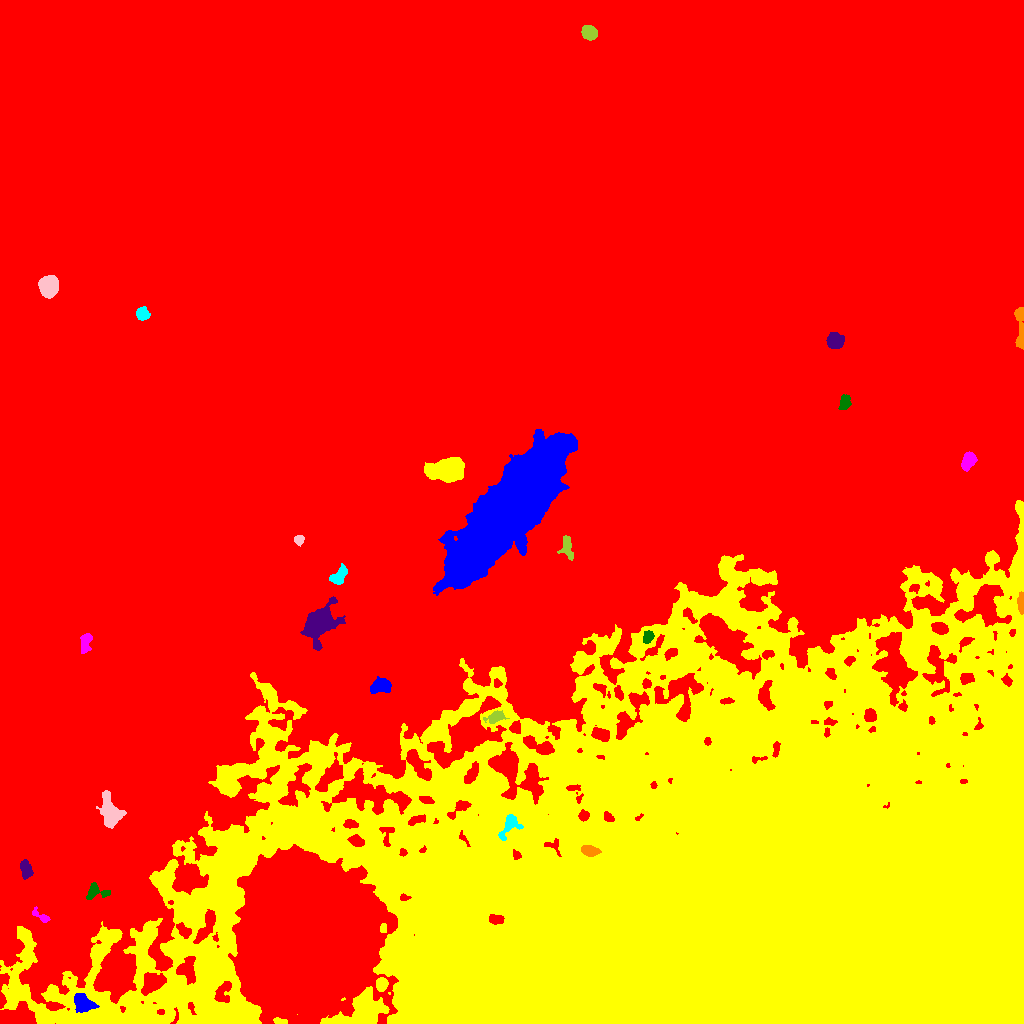

Source data for this figure (header and first rows):
ID, X, Y, A, B, theta, total_flux, mu_max, mu_median, mu_mean, R_fwhm, R_e, R10, R90, x_start, x_end, y_start, y_end, area, greylevel
0, 463.2, 559.7, 322.2, 225, 0.6711, 22437885, 173.0, 28.0, 29.39, 47.18, 302, 103.7, 448.3, 0, 1023, 0, 1023, 763564, 29.39
1, 82.63, 20.56, 5.141, 3.837, -0.5851, 1926, 15.0, 5.0, 5.981, 5.382, 5.323, 2.034, 8.704, 74, 99, 11, 30, 322, 53.98
2, 381.5, 39.18, 3.007, 2.498, 1.415, 1742, 28.0, 11.0, 11.54, 4.26, 3.523, 1.382, 5.614, 376, 388, 32, 46, 151, 79.54
3, 40.8, 107.3, 5.719, 1.977, -0.5953, 438.0, 7.0, 3.0, 3.532, 3.989, 3.432, 1.382, 5.557, 32, 50, 101, 117, 124, 43.53
4, 95.53, 131.6, 6.052, 3.532, -0.06186, 911.0, 11.0, 4.0, 4.218, 4.334, 4.37, 1.693, 7.024, 86, 110, 124, 141, 216, 46.22
5, 26.03, 153.8, 4.755, 2.601, -1.318, 814.0, 8.0, 4.0, 4.218, 6.18, 4.478, 1.784, 6.84, 20, 33, 144, 164, 193, 44.22
6, 589.2, 172.8, 4.195, 2.258, -0.1634, 950.0, 13.0, 5.0, 5.249, 4.26, 3.827, 1.493, 6.257, 581, 601, 167, 178, 181, 66.25
7, 510.4, 199.9, 5.958, 3.583, 0.9919, 590.0, 6.0, 2.0, 2.193, 5.528, 4.37, 1.693, 7.247, 498, 523, 183, 209, 269, 54.19
8, 110.5, 211.8, 8.286, 4.448, -1.246, 2277, 12.0, 4.0, 4.296, 6.956, 6.652, 2.523, 10.88, 96, 126, 195, 233, 530, 44.3
9, 495.7, 306.6, 5.072, 2.613, 0.2688, 725.0, 9.0, 3.0, 3.919, 4.478, 4.107, 1.596, 6.77, 483, 509, 300, 313, 185, 47.92
10, 870.3, 307.3, 2.823, 2.543, 1.554, 314.0, 5.0, 2.0, 2.107, 4.406, 3.432, 1.382, 5.293, 864, 876, 302, 315, 149, 53.11
11, 379.8, 337.1, 5.194, 3.206, 0.2194, 658.0, 6.0, 2.0, 2.384, 6.531, 4.918, 1.784, 7.548, 370, 391, 330, 347, 276, 43.38
12, 712.3, 142, 224.8, 102.8, 0.06551, 2700234, 125.0, 10.0, 10.31, 15.9, 157.1, 51.85, 246.9, 0, 1023, 0, 523, 261843, 48.31
13, 85.86, 381.7, 5.616, 2.581, 1.37, 558.0, 8.0, 2.0, 2.891, 4.068, 4.068, 1.493, 6.817, 80, 92, 370, 390, 193, 41.89
14, 647.9, 386.5, 3.068, 2.391, 1.117, 610.0, 10.0, 4.0, 4.919, 4.406, 3.432, 1.382, 5.441, 643, 654, 380, 393, 124, 50.92
15, 319.6, 401.2, 9.396, 6.141, 0.966, 6289, 21.0, 5.0, 6.634, 8.463, 8.349, 3.338, 14.34, 300, 345, 373, 427, 948, 45.63
16, 1021, 421.5, 5.007, 1.562, -1.555, 513.0, 9.0, 3.5, 3.946, 3.868, 3.432, 1.382, 5.47, 1017, 1023, 409, 432, 130, 53.95
17, 339.2, 447.5, 5.196, 2.91, 0.8611, 986.0, 8.0, 4.0, 4.402, 6.58, 4.72, 1.954, 7.159, 329, 347, 439, 460, 224, 44.4
18, 298.9, 484.1, 2.369, 2.202, 0.4223, 396.0, 8.0, 4.0, 4.258, 4.184, 2.932, 1.128, 4.514, 294, 304, 477, 488, 93, 44.26
19, 566.8, 476.9, 5.905, 2.839, -1.444, 734.0, 9.0, 3.0, 3.414, 4.107, 4.549, 1.693, 7.181, 557, 573, 463, 488, 215, 45.41
20, 762.9, 521.1, 15.8, 14.68, -0.137, 217217, 198.0, 18.0, 33.2, 12.73, 17.39, 6.05, 33.08, 708, 825, 477, 566, 6542, 76.2
21, 508.8, 514, 40.49, 11.48, 0.887, 229238, 76.0, 19.0, 23.8, 26.01, 26.94, 10.3, 44.48, 433, 577, 428, 594, 9631, 63.8
22, 447.4, 553.9, 8.253, 4.963, 0.09549, 13534, 52.0, 13.0, 16.96, 7.715, 7.736, 2.985, 13.13, 424, 464, 541, 566, 798, 56.96
23, 968.8, 563.2, 4.538, 2.773, 1.077, 847.0, 9.0, 3.0, 3.798, 5.078, 4.334, 1.693, 7.024, 961, 977, 552, 572, 223, 44.8
24, 844.8, 620.2, 3.379, 2.443, 1.259, 656.0, 12.0, 4.0, 4.205, 3.868, 3.478, 1.262, 5.781, 838, 851, 614, 629, 156, 43.21
25, 834.6, 682.2, 3.736, 3.543, 0.08009, 1626, 16.0, 5.0, 6.402, 5.528, 4.583, 1.784, 7.399, 826, 844, 675, 691, 254, 45.4
26, 1020, 695.4, 13.31, 2.122, -1.547, 894.0, 7.0, 3.0, 3.17, 5.809, 5.202, 2.111, 8.176, 1014, 1023, 674, 716, 282, 42.17
27, 142.4, 709.3, 3.118, 2.862, -0.8026, 1002, 16.0, 6.0, 6.263, 4.222, 3.785, 1.382, 6.024, 136, 150, 703, 717, 160, 45.26
28, 48.81, 737.1, 4.553, 3.995, 1.363, 10022, 69.0, 21.0, 25.76, 6.232, 5.441, 2.185, 8.831, 38, 58, 725, 748, 389, 63.76
29, 589.2, 991, 3.508, 3.043, -0.3537, 1861, 23.0, 8.0, 8.82, 4.652, 4.184, 1.693, 6.676, 581, 597, 983, 998, 211, 47.82
